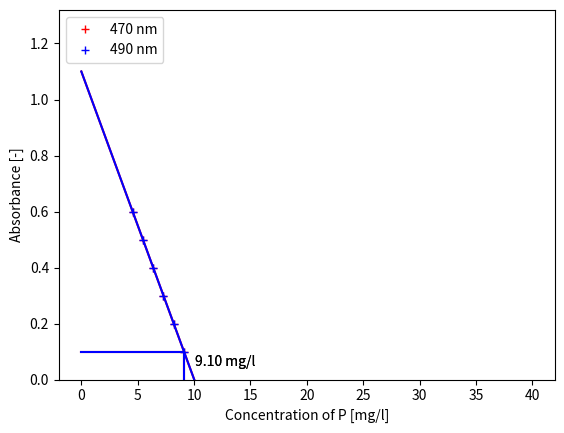

Generate this figure with matplotlib:
import matplotlib.pyplot as plt
import numpy as np
fig=plt.figure()
ax=fig.add_subplot(1,1,1)
###################################
### Fyll inn deres eksperimentelle verdier her! ###
################################### Eksperimentelle data
masse_P = 1 * 30.9738/136.086 # gram med P = gram KH2PO4 * molvekt P/molvekt KH2PO4
konsentrasjonIStandarlosning = masse_P / 250 * 10**6 #ug/ml eller mg/l
Vstart = [0, 0.1, 0.2, 0.3, 0.4, 0.5] # ml i byretten ved start av titrering av de ulike løsningene
Vstopp = [1, 1, 1, 1, 1, 1] # ml i byretten ved titreringsslutt
Abs470 = [0.1, 0.2, 0.3, 0.4, 0.5, 0.6] # - absorbans for løsningene ved 470 nm lys
Abs490 = [0.1, 0.2, 0.3, 0.4, 0.5, 0.6] # - absorbans for løsningene ved 490 nm lys
AbsUkjent470 = 0.1
AbsUkjent490 = 0.1
################################### Utregninger
konsentrasjonP=[]
for i in range(len(Vstart)):
    konsentrasjonP.append( konsentrasjonIStandarlosning * (Vstopp[i]-Vstart[i])/100) # ug/ml etter fortynning til 100 ml
a470,b470 = np.polyfit(konsentrasjonP, Abs470, 1) # y = ax + b
Kukjent470=(AbsUkjent470-b470)/a470 # finne ukjent konsentrasjon av P fra regresjonslinje
a490,b490 = np.polyfit(konsentrasjonP, Abs490, 1)# y = ax + b
Kukjent490=(AbsUkjent490-b490)/a490 # finne ukjent konsentrasjon av P fra regresjonslinje
################################### Plot 470
plt.plot(konsentrasjonP,Abs470,color='red',marker='+',linestyle='None', label='470 nm') # plot eksp. data
plt.plot([0,40],[b470,a470*40+b470],color='red') #plot lineær regresjon
plt.plot([Kukjent470,Kukjent470],[0,AbsUkjent470],color='red') # hjelpelinje
plt.plot([0,Kukjent470],[AbsUkjent470,AbsUkjent470],color='red') # hjelpelinje
plt.text(Kukjent470+1,AbsUkjent470-0.05,"%.2f mg/l" %Kukjent470) # resultat som tekst i plottet
################################### Plot 490
plt.plot(konsentrasjonP,Abs490,color='blue',marker='+',linestyle='None', label='490 nm')
plt.plot([Kukjent490,Kukjent490],[0,AbsUkjent490],color='blue')
plt.plot([0,Kukjent490],[AbsUkjent490,AbsUkjent490],color='blue')
plt.plot([0,40],[b490,a490*40+b490],color='blue')
plt.text(Kukjent490+1,AbsUkjent490-0.05,"%.2f mg/l" %Kukjent490)
################################### Ferdiggjøring og lagring av plot
plt.legend(loc=2)
plt.ylabel('Absorbance [-]')
plt.xlabel('Concentration of P [mg/l]')
ax.set_ylim([0,ax.get_ylim()[1]]) # fiksere bunnen av y-aksen til 0
plt.savefig('plot.pdf')
